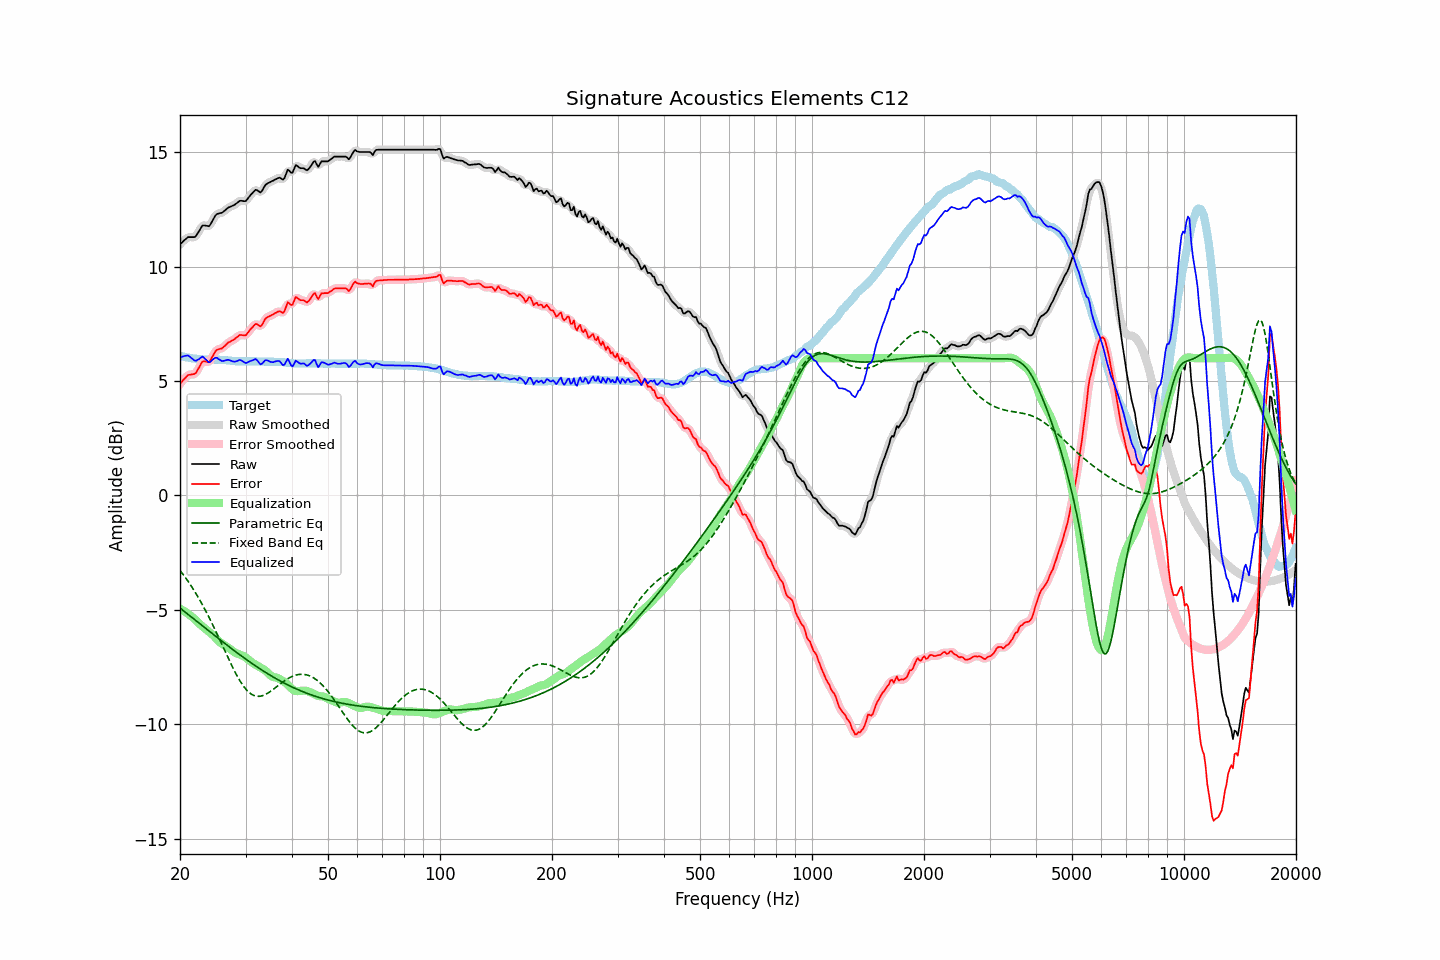

Data behind this chart, as committed beside it:
frequency, raw, error, smoothed, error_smoothed, equalization, parametric_eq, fixed_band_eq, equalized_raw, equalized_smoothed, target
20.00, 10.98, 4.88, 10.97, 4.87, -4.95, -4.92, -3.28, 6.03, 6.02, 6.10
20.20, 11.04, 4.95, 11.05, 4.96, -4.99, -4.98, -3.37, 6.05, 6.06, 6.09
20.40, 11.11, 5.04, 11.11, 5.05, -5.03, -5.03, -3.46, 6.08, 6.09, 6.07
20.61, 11.17, 5.11, 11.17, 5.12, -5.07, -5.09, -3.55, 6.09, 6.10, 6.06
20.81, 11.23, 5.19, 11.23, 5.19, -5.12, -5.14, -3.65, 6.11, 6.11, 6.04
21.02, 11.29, 5.26, 11.27, 5.24, -5.17, -5.20, -3.75, 6.12, 6.10, 6.03
21.23, 11.29, 5.27, 11.29, 5.28, -5.22, -5.25, -3.85, 6.07, 6.07, 6.02
21.44, 11.29, 5.28, 11.29, 5.29, -5.28, -5.31, -3.96, 6.01, 6.01, 6.01
21.66, 11.29, 5.30, 11.28, 5.29, -5.33, -5.36, -4.07, 5.96, 5.95, 5.99
21.87, 11.29, 5.30, 11.30, 5.32, -5.39, -5.42, -4.18, 5.90, 5.91, 5.99
22.09, 11.34, 5.36, 11.36, 5.38, -5.46, -5.47, -4.29, 5.88, 5.90, 5.98
22.31, 11.46, 5.49, 11.45, 5.48, -5.53, -5.53, -4.41, 5.93, 5.92, 5.97
22.54, 11.57, 5.61, 11.58, 5.62, -5.60, -5.59, -4.53, 5.97, 5.98, 5.96
22.76, 11.69, 5.74, 11.69, 5.74, -5.67, -5.64, -4.66, 6.02, 6.03, 5.95
22.99, 11.80, 5.85, 11.77, 5.82, -5.73, -5.70, -4.78, 6.07, 6.04, 5.95
23.22, 11.80, 5.86, 11.80, 5.86, -5.79, -5.75, -4.91, 6.01, 6.02, 5.94
23.45, 11.79, 5.85, 11.79, 5.85, -5.84, -5.81, -5.04, 5.95, 5.95, 5.94
23.69, 11.78, 5.84, 11.77, 5.83, -5.90, -5.87, -5.18, 5.88, 5.87, 5.94
23.92, 11.76, 5.82, 11.79, 5.85, -5.95, -5.92, -5.32, 5.81, 5.84, 5.94
24.16, 11.85, 5.91, 11.86, 5.92, -6.01, -5.98, -5.46, 5.84, 5.85, 5.94
24.40, 11.98, 6.04, 11.97, 6.04, -6.07, -6.03, -5.60, 5.91, 5.90, 5.94
24.65, 12.11, 6.17, 12.11, 6.17, -6.14, -6.09, -5.75, 5.97, 5.97, 5.94
24.89, 12.23, 6.29, 12.22, 6.28, -6.21, -6.14, -5.90, 6.02, 6.01, 5.94
25.14, 12.30, 6.36, 12.29, 6.35, -6.29, -6.20, -6.05, 6.01, 6.00, 5.94
25.39, 12.32, 6.38, 12.32, 6.39, -6.36, -6.25, -6.20, 5.96, 5.96, 5.94
25.65, 12.34, 6.41, 12.34, 6.41, -6.42, -6.31, -6.35, 5.92, 5.91, 5.93
25.91, 12.35, 6.42, 12.36, 6.44, -6.48, -6.36, -6.50, 5.87, 5.88, 5.93
26.16, 12.40, 6.48, 12.40, 6.48, -6.52, -6.42, -6.65, 5.88, 5.88, 5.92
26.43, 12.46, 6.54, 12.46, 6.54, -6.56, -6.47, -6.81, 5.90, 5.90, 5.92
26.69, 12.52, 6.61, 12.52, 6.61, -6.60, -6.53, -6.96, 5.92, 5.92, 5.91
26.96, 12.58, 6.68, 12.57, 6.67, -6.65, -6.58, -7.11, 5.93, 5.92, 5.90
27.23, 12.61, 6.71, 12.61, 6.72, -6.70, -6.64, -7.26, 5.91, 5.91, 5.90
27.50, 12.64, 6.75, 12.64, 6.75, -6.76, -6.69, -7.41, 5.88, 5.88, 5.89
27.77, 12.67, 6.79, 12.67, 6.79, -6.81, -6.74, -7.55, 5.86, 5.86, 5.88
28.05, 12.70, 6.83, 12.71, 6.84, -6.86, -6.80, -7.69, 5.84, 5.85, 5.87
28.33, 12.76, 6.89, 12.76, 6.89, -6.89, -6.85, -7.82, 5.87, 5.87, 5.87
28.62, 12.81, 6.94, 12.81, 6.95, -6.92, -6.90, -7.95, 5.89, 5.89, 5.87
28.90, 12.87, 7.01, 12.86, 6.99, -6.95, -6.95, -8.07, 5.92, 5.91, 5.86
29.19, 12.88, 7.01, 12.87, 7.01, -6.97, -7.00, -8.18, 5.91, 5.90, 5.87
29.48, 12.87, 7.00, 12.87, 7.00, -7.00, -7.06, -8.29, 5.87, 5.86, 5.87
29.78, 12.86, 6.99, 12.86, 7.00, -7.04, -7.11, -8.38, 5.82, 5.82, 5.87
30.08, 12.87, 7.00, 12.89, 7.02, -7.09, -7.16, -8.47, 5.78, 5.80, 5.87
30.38, 12.96, 7.09, 12.95, 7.09, -7.14, -7.21, -8.54, 5.82, 5.81, 5.87
30.68, 13.05, 7.18, 13.04, 7.17, -7.20, -7.26, -8.61, 5.85, 5.84, 5.87
30.99, 13.14, 7.27, 13.13, 7.27, -7.26, -7.30, -8.66, 5.88, 5.88, 5.87
31.30, 13.21, 7.34, 13.22, 7.35, -7.31, -7.35, -8.71, 5.90, 5.91, 5.87
31.61, 13.29, 7.42, 13.29, 7.43, -7.35, -7.40, -8.74, 5.94, 5.94, 5.87
31.93, 13.36, 7.49, 13.33, 7.47, -7.40, -7.45, -8.76, 5.96, 5.94, 5.87
32.24, 13.34, 7.48, 13.32, 7.46, -7.43, -7.50, -8.78, 5.90, 5.89, 5.86
32.57, 13.29, 7.43, 13.29, 7.43, -7.47, -7.54, -8.78, 5.82, 5.81, 5.86
32.89, 13.24, 7.38, 13.27, 7.42, -7.51, -7.59, -8.77, 5.73, 5.76, 5.86
33.22, 13.31, 7.45, 13.32, 7.47, -7.55, -7.63, -8.76, 5.76, 5.77, 5.86
33.55, 13.43, 7.57, 13.42, 7.57, -7.60, -7.68, -8.73, 5.83, 5.83, 5.86
33.89, 13.56, 7.71, 13.54, 7.69, -7.65, -7.72, -8.70, 5.91, 5.89, 5.85
34.23, 13.62, 7.77, 13.61, 7.77, -7.71, -7.77, -8.66, 5.91, 5.91, 5.85
34.57, 13.66, 7.81, 13.66, 7.82, -7.78, -7.81, -8.62, 5.88, 5.89, 5.85
34.92, 13.69, 7.84, 13.69, 7.85, -7.85, -7.85, -8.58, 5.84, 5.85, 5.85
35.27, 13.73, 7.88, 13.73, 7.88, -7.90, -7.89, -8.53, 5.83, 5.82, 5.85
35.62, 13.76, 7.91, 13.76, 7.92, -7.93, -7.94, -8.47, 5.82, 5.83, 5.85
35.97, 13.80, 7.96, 13.80, 7.96, -7.95, -7.98, -8.42, 5.85, 5.85, 5.84
... 635 more rows
